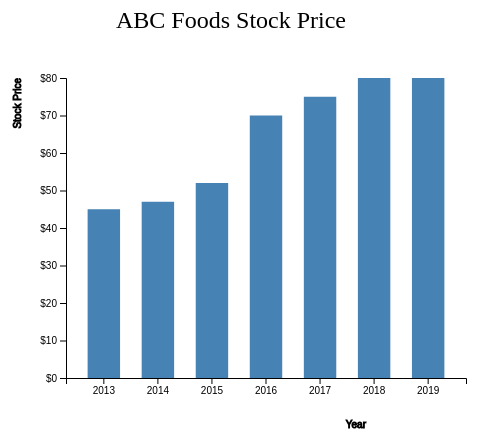
D3 v4 page, settled after 360 driven frames (6 s of simulated time); the page loaded 1 data file(s).


        // 选择 SVG 元素并设置图表的宽度和高度
        var svg = d3.select("svg"),
            margin = 200,  // 设置边距
            width = svg.attr("width") - margin,  // 计算图表的实际宽度
            height = svg.attr("height") - margin;  // 计算图表的实际高度

        // 添加图表标题文本
        svg.append("text")
            .attr("transform", "translate(100,0)")  // 设置文本的平移位置
            .attr("x", 50)  // x 坐标
            .attr("y", 50)  // y 坐标
            .attr("font-size", "24px")  // 字体大小
            .text("ABC Foods Stock Price");  // 设置标题内容

        // 定义 x 轴和 y 轴的比例尺
        var xScale = d3.scaleBand().range([0, width]).padding(0.4),  // x 轴使用 band scale 并设置填充
            yScale = d3.scaleLinear().range([height, 0]);  // y 轴使用线性比例尺

        // 创建一个包含图表内容的分组元素 <g>，应用平移变换设置边距
        var g = svg.append("g")
            .attr("transform", "translate(" + 100 + "," + 100 + ")");

        // 从 CSV 文件读取数据
        d3.csv("data/ABC.csv", function (data) {

            //if need sort data,use below functions
            /* data.sort(function(b, a) {
                return a.Value - b.Value;
            }); */

            // 设置 x 轴比例尺的输入域，映射到每个年份数据
            xScale.domain(data.map(function (d) { return d.year; }));
            // 设置 y 轴比例尺的输入域，最大值为数据中的最大值
            yScale.domain([0, d3.max(data, function (d) { return d.value; })]);

            // 绘制 x 轴
            g.append("g")
                .attr("transform", "translate(0," + height + ")")  // 将 x 轴移动到底部
                .call(d3.axisBottom(xScale))  // 调用 x 轴生成器
                .append("text")  // 添加 x 轴的标签
                .attr("y", height - 250)  // y 坐标位置
                .attr("x", width - 100)  // x 坐标位置
                .attr("text-anchor", "end")  // 文本对齐方式
                .attr("stroke", "black")  // 设置文本颜色
                .text("Year");  // 文本内容为 "Year"

            // 绘制 y 轴
            g.append("g")
                .call(d3.axisLeft(yScale).tickFormat(function (d) { return "$" + d; })  // y 轴刻度前加上 "$"
                .ticks(10))  // 设置 y 轴刻度数量
                .append("text")  // 添加 y 轴的标签
                .attr("transform", "rotate(-90)")  // 旋转文本 -90 度
                .attr("y", 6)  // y 坐标位置
                .attr("dy", "-5.1em")  // 设置文本偏移
                .attr("text-anchor", "end")  // 文本对齐方式
                .attr("stroke", "black")  // 设置文本颜色
                .text("Stock Price");  // 文本内容为 "Stock Price"

            // 绘制柱状图的每个矩形条（柱子）
            g.selectAll(".bar")  // 选择所有 bar 类的元素（初始为空）
                .data(data)  // 绑定数据
                .enter().append("rect")  // 为每个数据项添加一个 <rect> 元素
                .attr("class", "bar")  // 添加类名 bar 以应用样式
                .attr("x", function (d) { return xScale(d.year); })  // 设置矩形条的 x 坐标
                .attr("y", function (d) { return yScale(d.value); })  // 设置矩形条的 y 坐标
                .attr("width", xScale.bandwidth())  // 设置矩形条的宽度
                .attr("height", function (d) { return height - yScale(d.value); });  // 设置矩形条的高度
        });
    

### data: data/ABC.csv
year, value
2013, 45
2014, 47
2015, 52
2016, 70
2017, 75
2018, 80
2019, 80